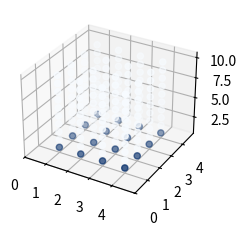
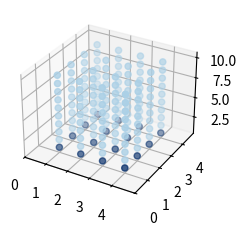

These figures' Python source, in order:
# This is our primary file from which we analyze heat distribution in our system

import math
import numpy as np
#import fdsreader
#from fdsreader.bndf.utils import sort_patches_cartesian
import numpy as np
import matplotlib.pyplot as plt
#import pandas as pd
import matplotlib
import matplotlib.animation as animation
import random

plt.style.use('_mpl-gallery-nogrid')


# Static position model defines grid as units of one with "adjacent"
# being defined as within a 2 by 2 cube centered on the particle in question 

class Particle(object): 
    # change __init__ structure to 3d 
    def __init__(self,xPos,yPos,zPos,temp): 
        self.x = xPos
        self.y = yPos
        self.z = zPos
        self.t = temp
    
    def changeTemp(self,newTemp):
        self.t = newTemp
    
    def changeX(self,newX):
        self.x = newX
    
    def changeY(self,newY):
        self.y = newY
    
    def changeZ(self,newZ):
        self.z = newZ


class Plate(Particle):

    pass

class Extruder(Particle): 
    
    pass 

class Material(Particle):
    
    pass 

#make a sample set for 10 by 10 area
iLength = 4
kLength = 4
jLength = 10
frameNum = 100

systemTime = 0 #for reference whenever an update is made to the system the time should be adjusted
repeating = False

particleList = np.array([None]*iLength*kLength*jLength)
particleListHist = np.array([[None]*iLength*kLength*jLength]*(frameNum+1))

i=0
while(i<iLength):
    k=0
    while(k<kLength):
        j=0
        while(j<jLength):
            realIndex = iLength*kLength*j+kLength*i+k
            #particleList[realIndex] = Particle(i+1,k+1,j+1,random.random()*100)
            particleList[realIndex] = Particle(i+1,k+1,j+1,0)
            if(j==0):
                particleList[realIndex].changeTemp(100)
            
            j+=1
        k+=1
    i+=1

n=0
while(n<frameNum+1):
    i=0
    while(i<iLength):
        k=0
        while(k<kLength):
            j=0
            while(j<jLength):
                realIndex = iLength*kLength*j+kLength*i+k
                if(n==0):
                    particleListHist[n][realIndex] = Particle(i+1,k+1,j+1,particleList[realIndex].t)
                else:
                    particleListHist[n][realIndex] = Particle(i+1,k+1,j+1,None)
                j+=1
            k+=1
        i+=1
    n+=1
'''  
i=0
while(i<len(particleList)):
    print("particle at x ",particleList[i].x, " y ", particleList[i].y, "with temp ", particleList[0].t)
    i+=1
'''


#Consider adjacent particles as defined by relevant area and thickness to transfer heat
#∆Q ~ Area of conduction / thickness of separating material (in this case distance between particles)* ∆T * t
#for particles that are getting farther away from one another, the area goes to zero and the 'thickness' goes to infinity
#think of the area at the percent of your view taken up by the particle and it getting smaller as it travels away 
    
#Since it is difficult to calculate and make sense of that kind of area in this particle based model
#we will consider two paths: Refining the grid while keeping well define conduction relations
# and considering a completely free interaction based on more accurate contact surfaces

#the more simple of the two
def runTimeStep1(timeStep):

    changeInHeat = np.array([0.0]*len(particleList))
    
    #adjacent is defined by with a distance less than the grid size (with additional margin)
    ind = -1
    for particle in particleList:
        lx = particle.x
        ly= particle.y
        lz = particle.z
        ind +=1
        
        # [redacted]
        if(lz == 1):
            particle.changeTemp(100)

        #find adjacent
        adjacentIndices = np.array([None]*30)
        adjDists = np.array([None]*30)
        nextEnter = 0
        i = 0
        while(i<len(particleList)):
            #general block to limit calculation complexity and speed
            if((((abs(particleList[i].x) - lx)<1.5 and (abs(particleList[i].y - ly)<1.5)) and (abs(particleList[i].z-lz)<1.5)) and not(ind == i)):
                distanceTo = math.sqrt((particleList[i].x-lx)**2+(particleList[i].y-ly)**2+(particleList[i].z-lz)**2)
                if(distanceTo < 1.5):
                    adjacentIndices[nextEnter]=i
                    adjDists[nextEnter]=distanceTo
                    nextEnter +=1
                    if(nextEnter == 30):
                        print("Error: solid too dense -- too many 'adjacent' particles found")
                        i = len(particleList)

            i+=1
        
        i=0
        while(i < nextEnter):
            particleActive = particleList[adjacentIndices[i]]
            #∆Q ~ 1cm^2 / math.sqrt((particleList[i].x-lx)**2+(particleList[i].y-ly)**2) * (tempLocal - tempExternal)* timeStep /2   Divided by two since all interactions will be considered twice from both sides
            heatOut = (particle.t-particleActive.t)/(adjDists[i])*timeStep/2 # * some proportionality constant
            changeInHeat[adjacentIndices[i]] += heatOut
            changeInHeat[ind] -= heatOut
            i+=1

    i = 0
    while(i< len(particleList)):
        particleList[i].changeTemp(particleList[i].t+changeInHeat[i])
        i+=1
    
    


def plot():
    # plot
    fig, ax = plt.subplots(subplot_kw={"projection": "3d"})

    x = np.array([None]*len(particleList))
    y = np.array([None]*len(particleList))
    z = np.array([None]*len(particleList))
    temps = np.array([None]*len(particleList))
    i=0
    while(i<len(particleList)):
        #print(i)
        x[i] = particleList[i].x
        y[i] = particleList[i].y
        z[i] = particleList[i].z
        temps[i] = particleList[i].t
        i+=1
    print("Scale Max: ",np.amax(temps)," Min: ", np.amin(temps))
    ax.scatter(x, y, z, c=temps, vmin=np.amin(temps), vmax = np.amax(temps))

    ax.set(xlim=(0, iLength+1), xticks=np.arange(0, iLength+1),
           ylim=(0, kLength+1), yticks=np.arange(0, kLength+1))

    plt.show()
    
    fig, ax = plt.subplots(subplot_kw={"projection": "3d"})
    
    print("Scale: -50 - 100")
    ax.scatter(x, y, z, c=temps, vmin=-50, vmax = 100)

    ax.set(xlim=(0, iLength+1), xticks=np.arange(0, iLength+1),
           ylim=(0, kLength+1), yticks=np.arange(0, kLength+1),)

    plt.show()


plot()
running = False
while(running):
    if(input("Would you like to run it for a timestep? y/n ")=="y"):
        runTimeStep1(.1)
        systemTime += .1
        plot()
    elif(input("Would you like to run for a longer time? y/n ")=="y"):
        totalTime = (int)(input("How long would you like to run the simulation? (min)"))
        i = 0
        while(i < totalTime):
            runTimeStep1(.1)
            systemTime += .1
            i+=.1
        plot()
    else:
        running = False
        


def updateParticles(num):
    
    #if repeating sequence (end of history is full)
    if(not(particleListHist[frameNum][0].t==None)):
        i=0
        while(i<len(particleList)):
            particleList[i] = particleListHist[num][i]
            i+=1
    else:
        runTimeStep1(.05)
        #record
        i=0
        while(i<len(particleList)):
            particleListHist[num+1][i].changeTemp(particleList[i].t)
            particleListHist[num+1][i].changeX(particleList[i].x)
            particleListHist[num+1][i].changeY(particleList[i].y)
            particleListHist[num+1][i].changeZ(particleList[i].z)
            i+=1
    
    systemTime = math.trunc(num*5+5)/100
    
    #update plot 
    x = np.array([None]*len(particleList))
    y = np.array([None]*len(particleList))
    z = np.array([None]*len(particleList))
    temps = np.array([None]*len(particleList))
    i=0
    while(i<len(particleList)):
        #print(i)
        x[i] = particleList[i].x
        y[i] = particleList[i].y
        z[i] = particleList[i].z
        temps[i] = particleList[i].t
        i+=1
    ax.scatter(x, y, z, c=temps, vmin=-50, vmax = 100)
    ax.set(xlim=(0, iLength+1), xticks=np.arange(0, iLength+1),
           ylim=(0, kLength+1), yticks=np.arange(0, kLength+1))
    ax.set_title(f"time: {systemTime} min")
    

fig, ax = plt.subplots(subplot_kw={"projection": "3d"})
ani = animation.FuncAnimation(
    fig, updateParticles, frames=frameNum, interval=500)

plt.show()
